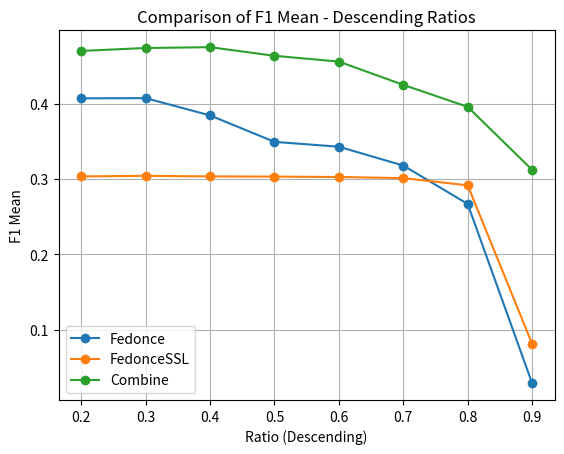

Write Python code to recreate this figure.
import matplotlib.pyplot as plt

# Dữ liệu từ file 1
fedonce = {
    0.7: 0.31790925368031986,
    0.6: 0.342904517992751,
    0.5: 0.3494045165343922,
    0.8: 0.2668488743402975,
    0.9: 0.02877265283164221,
    0.4: 0.38453995125771223,
    0.3: 0.40747074413706275,
    0.2: 0.4072060439207716,
}

# Dữ liệu từ file 2
fedonce_ssl = {
    0.7: 0.3011971923940576,
    0.6: 0.3027001041814991,
    0.5: 0.30323679727427594,
    0.4: 0.30346995848378666,
    0.3: 0.3042681076134553,
    0.2: 0.3034687475635417,
    0.8: 0.29165453395447366,
    0.9: 0.08112921767269886,
}

combine_all = {
    0.7: 0.42511580030880086,
    0.6: 0.45603576751117736,
    0.5: 0.4637254901960784,
    0.9: 0.3122119815668203,
    0.8: 0.3959336543606206,
    0.4: 0.4751908396946565,
    0.3: 0.474088291746641,
    0.2: 0.47018904507998066
}


fedonce = sorted(fedonce.items(), key=lambda x: x[0], reverse=True)
fedonce_ssl = sorted(fedonce_ssl.items(), key=lambda x: x[0], reverse=True)
combine_all = sorted(combine_all.items(), key=lambda x: x[0], reverse=True)

ratios_fedonce, f1_means_fedonce = zip(*fedonce)
ratios_fedoncessl, f1_means_fedoncessl = zip(*fedonce_ssl)
ratios_combine_all, f1_means_combine_all = zip(*combine_all)

plt.plot(ratios_fedonce, f1_means_fedonce, marker='o', linestyle='-', label='Fedonce')
plt.plot(ratios_fedoncessl, f1_means_fedoncessl, marker='o', linestyle='-', label='FedonceSSL')
plt.plot(ratios_combine_all, f1_means_combine_all, marker='o', linestyle='-', label='Combine')

# Thiết lập các thuộc tính của biểu đồ
plt.xlabel('Ratio (Descending)')
plt.ylabel('F1 Mean')
plt.title('Comparison of F1 Mean - Descending Ratios')
plt.legend()
plt.grid(True)


# Hiển thị biểu đồ
plt.savefig('comparison_chart.png')

